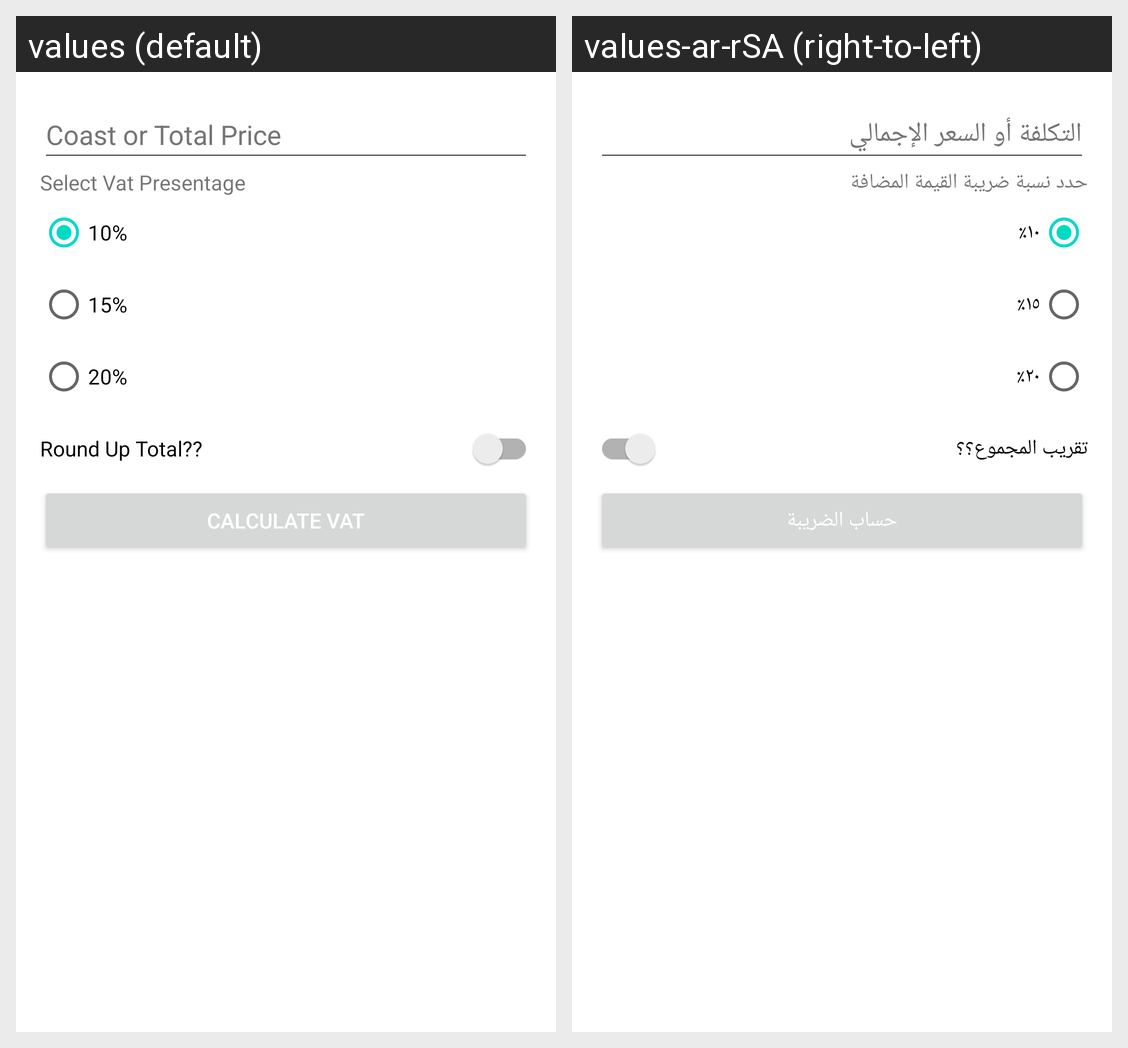

Translations of the strings shown on this Android screen, per locale in the grid:
Android screen res/layout/activity_main.xml rendered under 2 locales, left to right: values (default), values-ar-rSA (right-to-left). Device: Nexus 5 (rendered at 1080×1920; each locale shown at half size, 540×960, under a caption strip naming it); theme Theme.CalculateVat.
Strings drawn on this screen, with the default value and each locale's value (text and hints the layout hard-codes, and strings that could not be matched under every locale, appear in the picture but are not listed):

coast_or_total_price
  values: Coast or Total Price
  values-ar-rSA: التكلفة أو السعر الإجمالي

select_vat_presentage
  values: Select Vat Presentage
  values-ar-rSA: حدد نسبة ضريبة القيمة المضافة

_10
  values: 10%
  values-ar-rSA: ١٠٪

_15
  values: 15%
  values-ar-rSA: ١٥٪

_20
  values: 20%
  values-ar-rSA: ٢٠٪

round_up_total
  values: Round Up Total??
  values-ar-rSA: تقريب المجموع؟؟

calculate_vat
  values: Calculate Vat
  values-ar-rSA: حساب الضريبة
